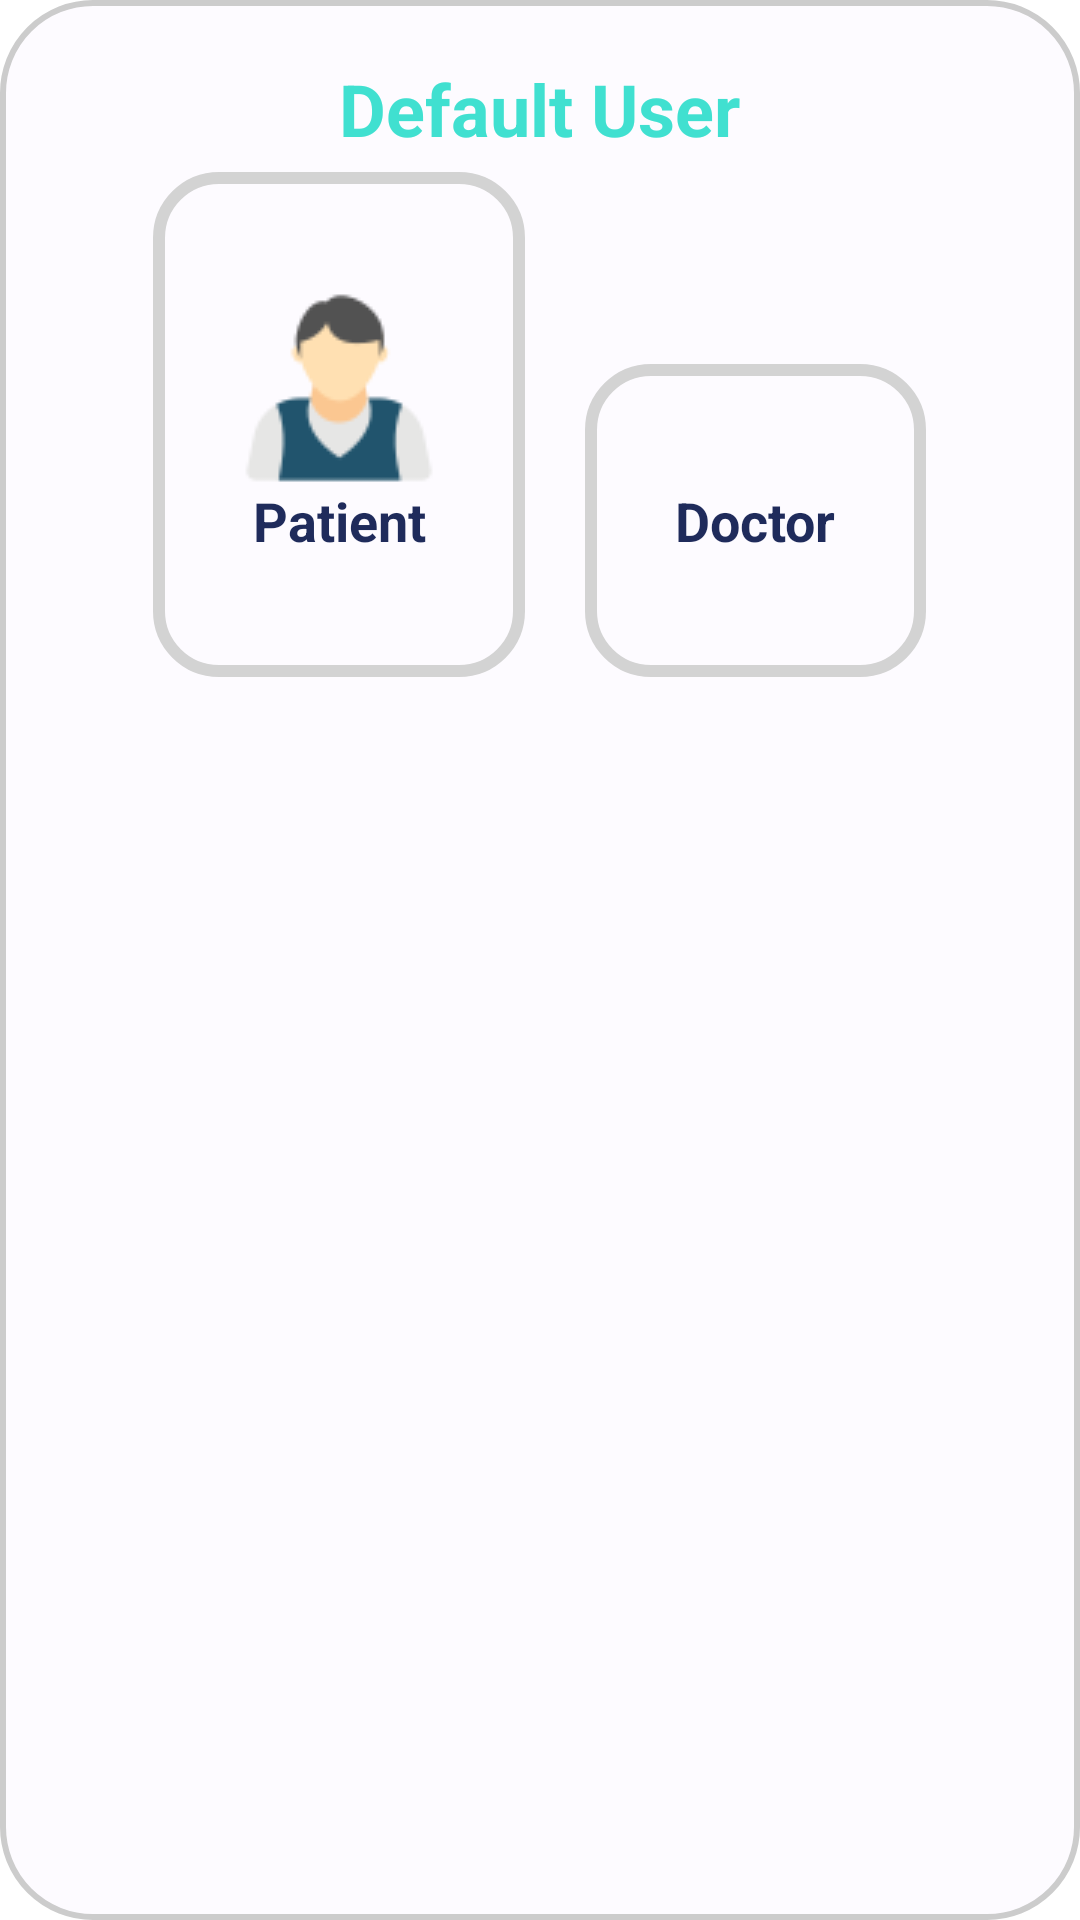

Write the Android layout XML for this screen, with the resource values it uses.
<!-- AndroidManifest.xml: application theme Theme.AsilApp -->
<!-- res/layout/fragment_login_user_default.xml -->
<?xml version="1.0" encoding="utf-8"?>
<RelativeLayout
    xmlns:android="http://schemas.android.com/apk/res/android"
    android:layout_width="match_parent"
    android:layout_height="wrap_content"
    android:padding="20dp"
    android:background="@drawable/rounded_relative_layout">

    <TextView
        android:id="@+id/TextView_Default_Info_User"
        style="@style/SubtitleText"
        android:layout_width="wrap_content"
        android:layout_height="wrap_content"
        android:text="@string/default_user"
        android:layout_centerHorizontal="true" />

    <RadioGroup
        android:id="@+id/RadioGroup_Login_Choice_User_Default"
        android:layout_width="wrap_content"
        android:layout_height="wrap_content"
        android:layout_marginTop="5dp"
        android:layout_centerHorizontal="true"
        android:layout_below="@+id/TextView_Default_Info_User"
        android:orientation="horizontal">

        <RadioButton
            android:id="@+id/RadioButton_Login_Button_Patient_Default"
            style="@style/CustomRadioButton"
            android:layout_width="wrap_content"
            android:layout_height="wrap_content"
            android:layout_marginStart="20dp"
            android:layout_marginEnd="10dp"
            android:drawableTop="@drawable/patient_login_icon"
            android:text="@string/patient"/>

        <RadioButton
            android:id="@+id/RadioButton_Login_Button_Doctor_Default"
            style="@style/CustomRadioButton"
            android:layout_width="wrap_content"
            android:layout_height="wrap_content"
            android:layout_marginStart="10dp"
            android:layout_marginEnd="20dp"
            android:drawableTop="@drawable/doctor_login_icon"
            android:text="@string/doctor"/>
    </RadioGroup>

</RelativeLayout>
<!-- resources referenced by this layout -->
<resources>
  <!-- drawable patient_login_icon: png bitmap (drawable, 2655 bytes) -->
  <!-- drawable rounded_relative_layout (drawable) -->
  <shape
      xmlns:android="http://schemas.android.com/apk/res/android">
      <corners
          android:radius="30dp" />
      <solid
          android:color="@color/background" />
      <stroke
          android:color="#CCCCCC"
          android:width="2dp" />
  </shape>
  <string name="default_user">Default User</string>
  <string name="doctor">Doctor</string>
  <string name="patient">Patient</string>
  <style name="CustomRadioButton" parent="Widget.AppCompat.CompoundButton.RadioButton">
          <item name="fontFamily">sans-serif</item>
          <item name="android:textColor">@color/asilRoot</item>
          <item name="android:textStyle">bold</item>
          <item name="android:textSize">18sp</item>
          <item name="android:gravity">center</item>
          <item name="android:background">@drawable/radiobutton_selector</item>
          <item name="android:button">@null</item>
      </style>
  <style name="SubtitleText">
          <item name="fontFamily">sans-serif</item>
          <item name="android:textSize">24sp</item>
          <item name="android:textStyle">bold</item>
          <item name="android:textColor">@color/asilPrimary</item>
      </style>
  <style name="Theme.AsilApp" parent="Base.Theme.AsilApp" />
  <color name="background">#FDFBFF</color>
  <color name="asilRoot">#1F2B5B</color>
  <!-- drawable radiobutton_selector (drawable) -->
  <selector
      xmlns:android="http://schemas.android.com/apk/res/android">
  
      
      <item
          android:drawable="@drawable/radiobutton_selected_background"
          android:state_checked="true" />
  
      
      <item
          android:drawable="@drawable/radiobutton_default_background" />
  </selector>
  <color name="asilPrimary">#40E0D0</color>
  <style name="Base.Theme.AsilApp" parent="Theme.MaterialComponents.DayNight.NoActionBar">
          <item name="colorPrimary">@color/asilPrimary</item>
          <item name="colorOnPrimary">@color/onPrimary</item>
          <item name="colorSecondary">@color/asilSecondary</item>
          <item name="colorOnSecondary">@color/onSecondary</item>
          
          <item name="android:statusBarColor">@color/asilRoot</item>
          
  
      </style>
  <!-- drawable radiobutton_selected_background (drawable) -->
  <?xml version="1.0" encoding="utf-8"?>
  <shape
      xmlns:android="http://schemas.android.com/apk/res/android">
      <solid
          android:color="@color/secondary"/>
      <stroke
          android:color="@color/ui_background"
          android:width="4dp"/>
      <corners
          android:radius="20dp"/>
      <padding
          android:top="40dp"
          android:bottom="40dp"
          android:left="30dp"
          android:right="30dp"/>
  </shape>
  <!-- drawable radiobutton_default_background (drawable) -->
  <?xml version="1.0" encoding="utf-8"?>
  <shape
      xmlns:android="http://schemas.android.com/apk/res/android">
      <stroke
          android:color="#D3D3D3"
          android:width="4dp"/>
      <corners
          android:radius="20dp"/>
      <padding
          android:top="40dp"
          android:bottom="40dp"
          android:left="30dp"
          android:right="30dp"/>
  </shape>
  <color name="onPrimary">#FFF</color>
  <color name="asilSecondary">#20AA99</color>
  <color name="onSecondary">#FDFBFF</color>
  <color name="secondary">#007BFF</color>
  <color name="ui_background">#40E0D0</color>
</resources>
